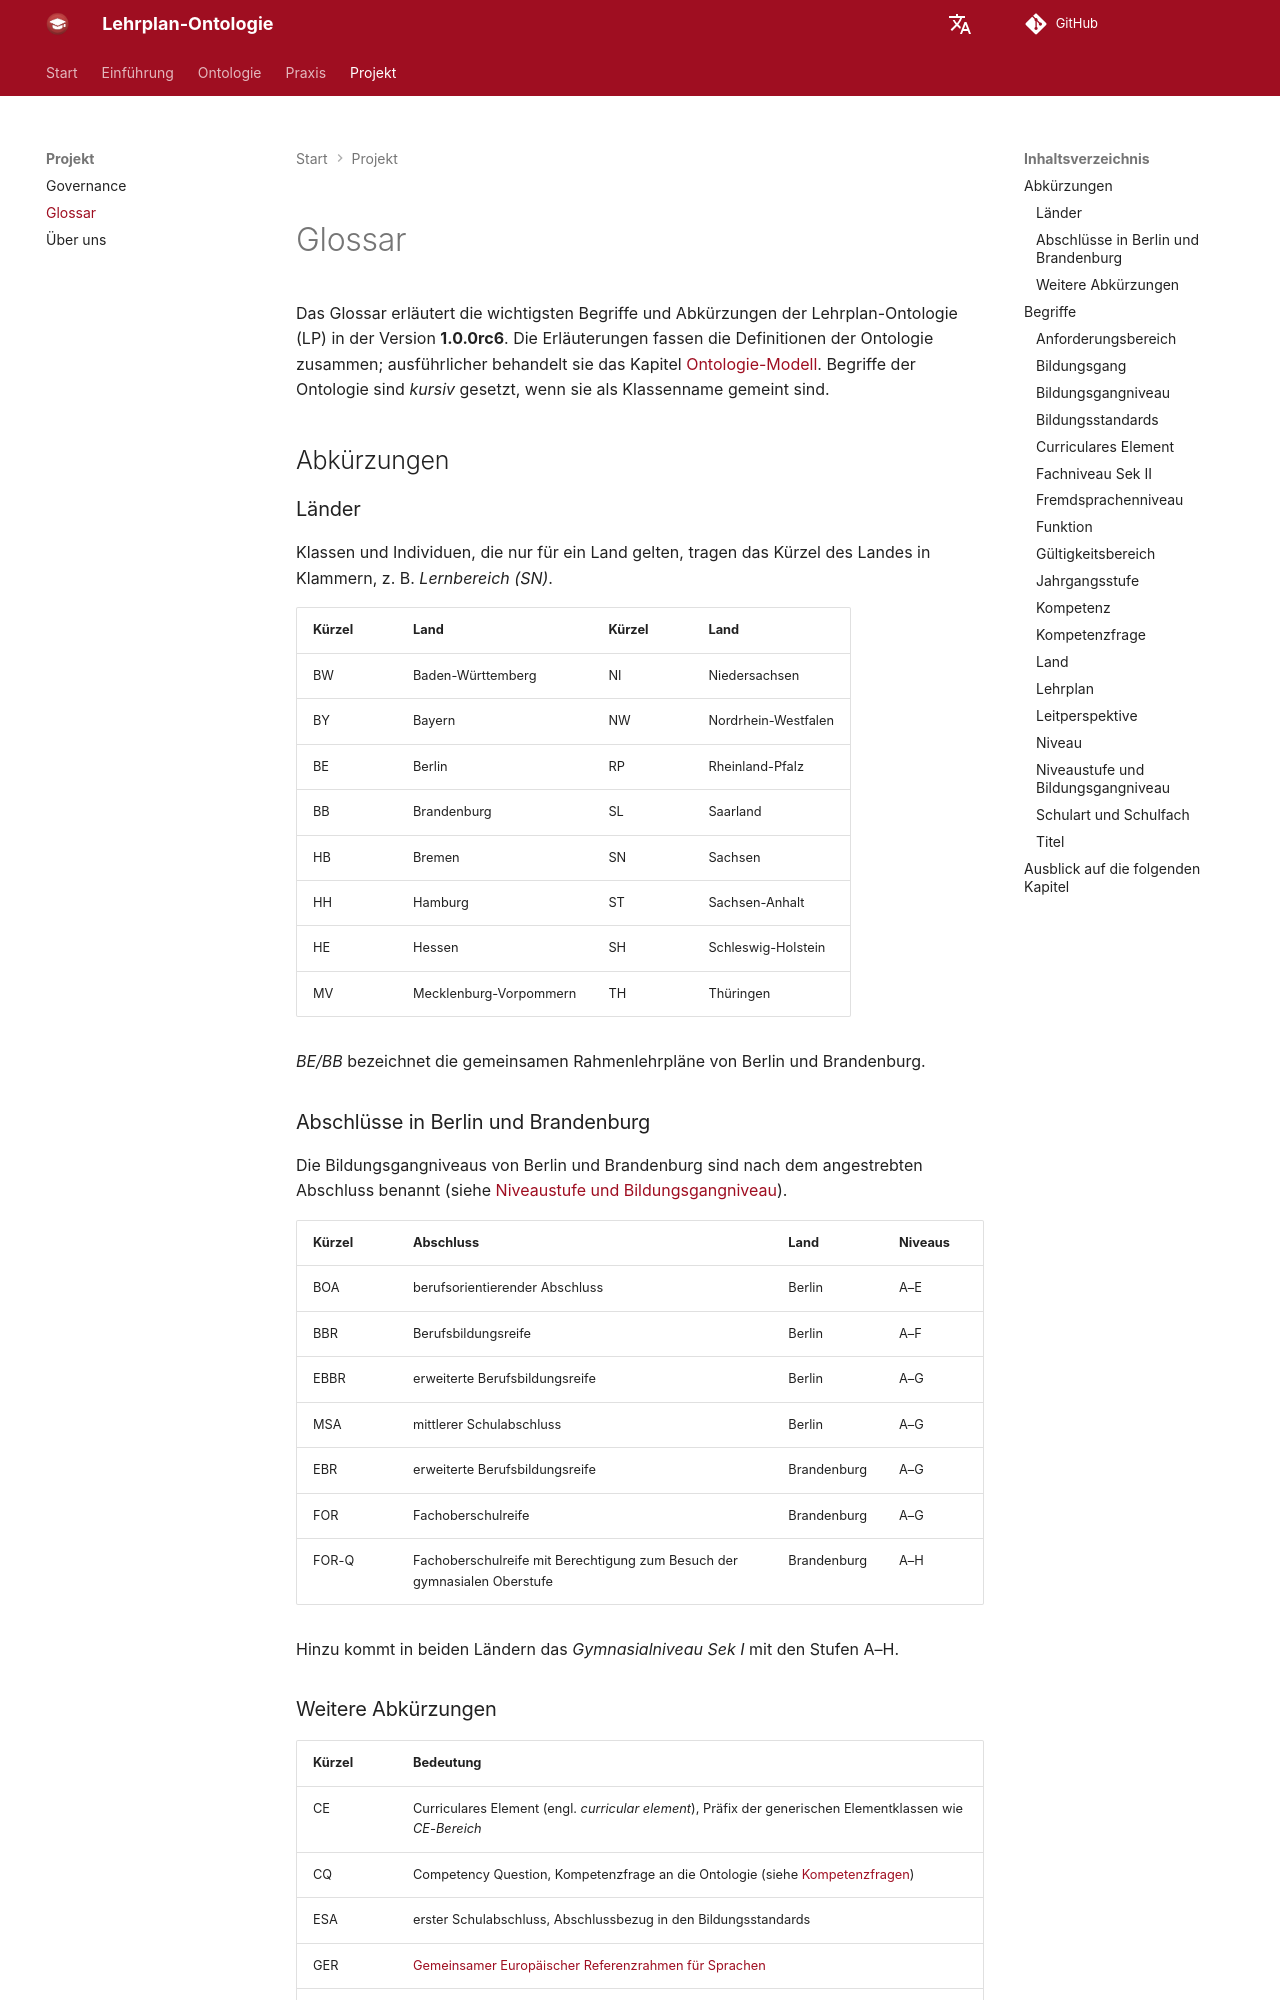

repository: FWU-DE/lehrplan-ontologie · page: docs/glossar/index.html · generator: mkdocs

# Glossar

Das Glossar erläutert die wichtigsten Begriffe und Abkürzungen der Lehrplan-Ontologie (LP) in der Version **1.0.0rc6**. Die Erläuterungen fassen die Definitionen der Ontologie zusammen; ausführlicher behandelt sie das Kapitel [Ontologie-Modell](structure.md). Begriffe der Ontologie sind *kursiv* gesetzt, wenn sie als Klassenname gemeint sind.


## Abkürzungen

### Länder

Klassen und Individuen, die nur für ein Land gelten, tragen das Kürzel des Landes in Klammern, z. B. *Lernbereich (SN)*.

| Kürzel | Land                   | Kürzel | Land                   |
|--------|------------------------|--------|------------------------|
| BW     | Baden-Württemberg      | NI     | Niedersachsen          |
| BY     | Bayern                 | NW     | Nordrhein-Westfalen    |
| BE     | Berlin                 | RP     | Rheinland-Pfalz        |
| BB     | Brandenburg            | SL     | Saarland               |
| HB     | Bremen                 | SN     | Sachsen                |
| HH     | Hamburg                | ST     | Sachsen-Anhalt         |
| HE     | Hessen                 | SH     | Schleswig-Holstein     |
| MV     | Mecklenburg-Vorpommern | TH     | Thüringen              |

*BE/BB* bezeichnet die gemeinsamen Rahmenlehrpläne von Berlin und Brandenburg.

### Abschlüsse in Berlin und Brandenburg

Die Bildungsgangniveaus von Berlin und Brandenburg sind nach dem angestrebten Abschluss benannt (siehe [Niveaustufe und Bildungsgangniveau](#niveaustufe-und-bildungsgangniveau)).

| Kürzel | Abschluss                                                                  | Land        | Niveaus |
|--------|----------------------------------------------------------------------------|-------------|---------|
| BOA    | berufsorientierender Abschluss                                             | Berlin      | A–E     |
| BBR    | Berufsbildungsreife                                                        | Berlin      | A–F     |
| EBBR   | erweiterte Berufsbildungsreife                                             | Berlin      | A–G     |
| MSA    | mittlerer Schulabschluss                                                   | Berlin      | A–G     |
| EBR    | erweiterte Berufsbildungsreife                                             | Brandenburg | A–G     |
| FOR    | Fachoberschulreife                                                         | Brandenburg | A–G     |
| FOR-Q  | Fachoberschulreife mit Berechtigung zum Besuch der gymnasialen Oberstufe   | Brandenburg | A–H     |

Hinzu kommt in beiden Ländern das *Gymnasialniveau Sek I* mit den Stufen A–H.
